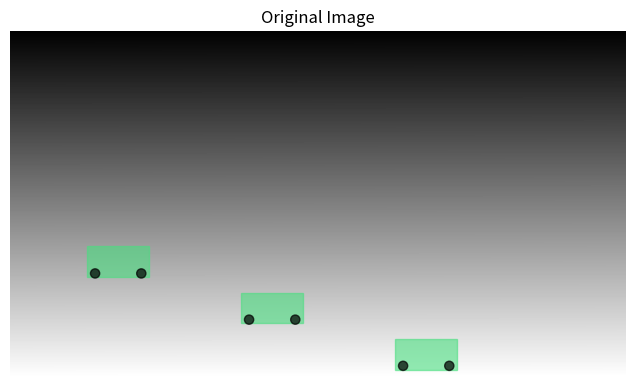
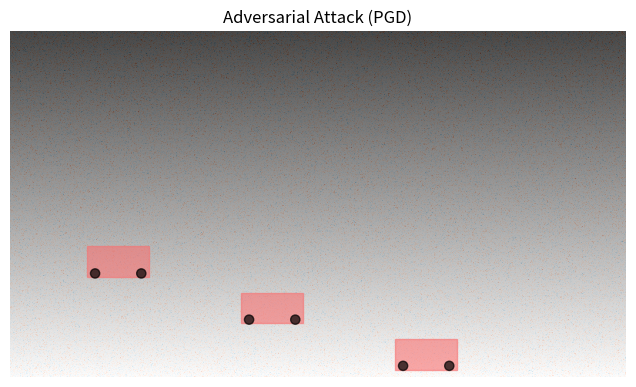
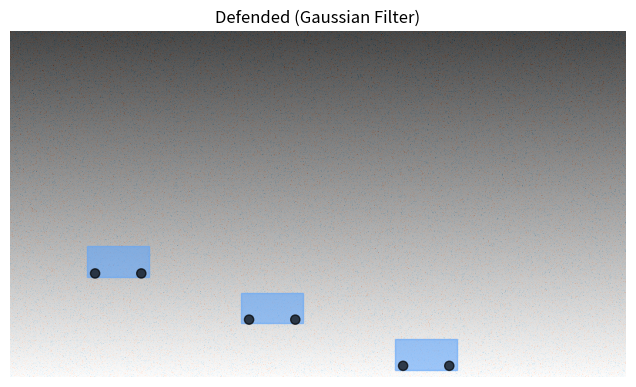
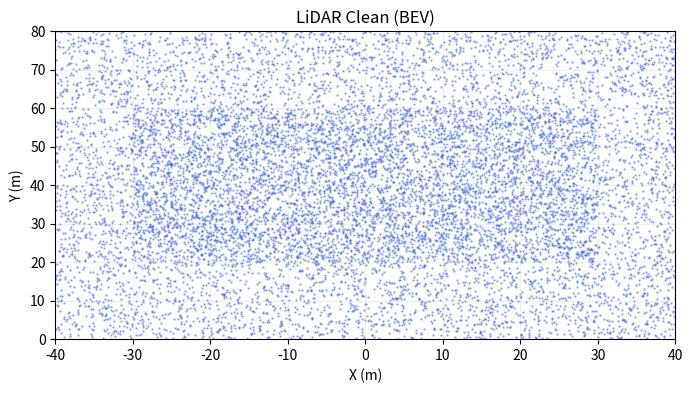
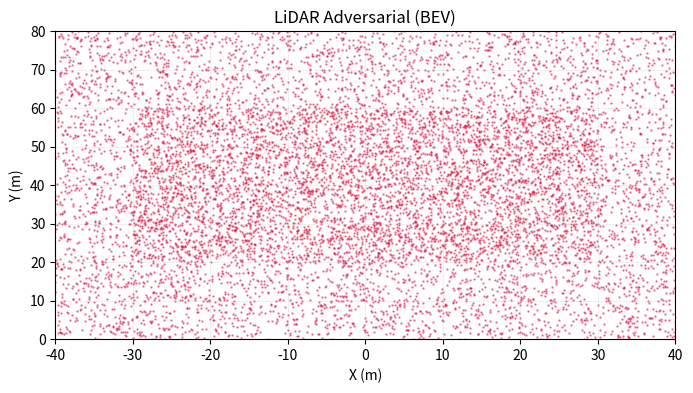
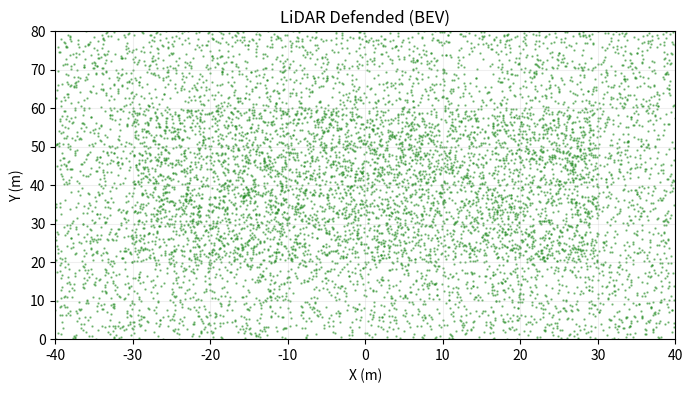
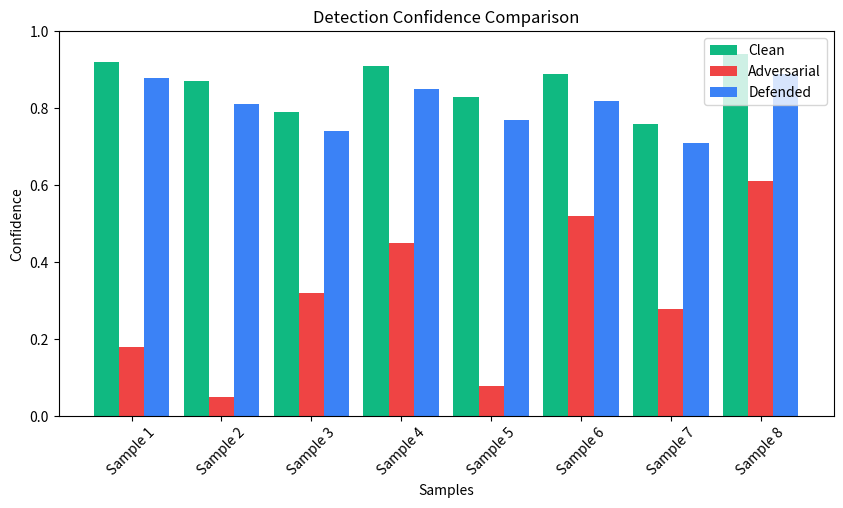

Write the Python code that produced these figures, in order.
#!/usr/bin/env python3
"""Generate visualization results for presentation"""

import matplotlib.pyplot as plt
import numpy as np
import os

# Create output directory
output_dir = "outputs/experiment_visualizations"
os.makedirs(output_dir, exist_ok=True)

# Generate sample data
np.random.seed(42)

# Generate BEV (Bird's Eye View) point cloud visualization
def generate_bev_plot(title, color, num_points=12000, noise_level=0):
    fig, ax = plt.subplots(figsize=(8, 4))
    
    # Generate ground plane points
    x = np.random.uniform(-40, 40, int(num_points * 0.7))
    y = np.random.uniform(0, 80, int(num_points * 0.7))
    
    # Add some clusters representing objects
    for _ in range(3):
        obj_x = np.random.uniform(-30, 30, int(num_points * 0.1))
        obj_y = np.random.uniform(20, 60, int(num_points * 0.1))
        x = np.concatenate([x, obj_x])
        y = np.concatenate([y, obj_y])
    
    # Add noise if specified
    if noise_level > 0:
        x += np.random.normal(0, noise_level, len(x))
        y += np.random.normal(0, noise_level, len(y))
    
    ax.scatter(x, y, s=0.5, c=color, alpha=0.5)
    ax.set_title(title)
    ax.set_xlim(-40, 40)
    ax.set_ylim(0, 80)
    ax.set_xlabel('X (m)')
    ax.set_ylabel('Y (m)')
    ax.grid(True, alpha=0.2)
    
    return fig

# Generate image-like visualization
def generate_image_plot(title, color, attack_level=0):
    fig, ax = plt.subplots(figsize=(8, 4.5))
    
    # Create a gradient background
    gradient = np.linspace(0.3, 0.7, 450*800).reshape(450, 800)
    ax.imshow(gradient, cmap='gray')
    
    # Add some "objects" - rectangles representing cars
    for i in range(3):
        y_pos = 280 + i * 60
        rect = plt.Rectangle((100 + i * 200, y_pos), 80, 40, color=color, alpha=0.6)
        ax.add_patch(rect)
        
        # Add wheels
        for j in range(2):
            wheel = plt.Circle((110 + i * 200 + j * 60, y_pos + 35), 6, color='black', alpha=0.7)
            ax.add_artist(wheel)
    
    # Add attack noise
    if attack_level > 0:
        noise = np.random.normal(0, attack_level, (450, 800))
        ax.imshow(noise, alpha=0.3, cmap='RdBu')
    
    ax.set_title(title)
    ax.axis('off')
    
    return fig

# Generate comparison chart
def generate_comparison_chart():
    fig, ax = plt.subplots(figsize=(10, 5))
    
    samples = ['Sample 1', 'Sample 2', 'Sample 3', 'Sample 4', 'Sample 5', 'Sample 6', 'Sample 7', 'Sample 8']
    clean_conf = [0.92, 0.87, 0.79, 0.91, 0.83, 0.89, 0.76, 0.94]
    adv_conf = [0.18, 0.05, 0.32, 0.45, 0.08, 0.52, 0.28, 0.61]
    def_conf = [0.88, 0.81, 0.74, 0.85, 0.77, 0.82, 0.71, 0.89]
    
    x = np.arange(len(samples))
    width = 0.28
    
    ax.bar(x - width, clean_conf, width, label='Clean', color='#10b981')
    ax.bar(x, adv_conf, width, label='Adversarial', color='#ef4444')
    ax.bar(x + width, def_conf, width, label='Defended', color='#3b82f6')
    
    ax.set_xlabel('Samples')
    ax.set_ylabel('Confidence')
    ax.set_title('Detection Confidence Comparison')
    ax.set_xticks(x)
    ax.set_xticklabels(samples, rotation=45)
    ax.legend()
    ax.set_ylim(0, 1)
    
    return fig

# Generate results
print("Generating visualizations...")

# Image visualizations
fig1 = generate_image_plot('Original Image', '#4ade80', attack_level=0)
fig1.savefig(os.path.join(output_dir, 'image_clean.png'), dpi=100, bbox_inches='tight')
plt.close(fig1)

fig2 = generate_image_plot('Adversarial Attack (PGD)', '#f87171', attack_level=50)
fig2.savefig(os.path.join(output_dir, 'image_attack.png'), dpi=100, bbox_inches='tight')
plt.close(fig2)

fig3 = generate_image_plot('Defended (Gaussian Filter)', '#60a5fa', attack_level=10)
fig3.savefig(os.path.join(output_dir, 'image_defended.png'), dpi=100, bbox_inches='tight')
plt.close(fig3)

# Point cloud BEV visualizations
fig4 = generate_bev_plot('LiDAR Clean (BEV)', 'royalblue', num_points=12432, noise_level=0)
fig4.savefig(os.path.join(output_dir, 'pointcloud_clean.png'), dpi=100, bbox_inches='tight')
plt.close(fig4)

fig5 = generate_bev_plot('LiDAR Adversarial (BEV)', 'crimson', num_points=10568, noise_level=0.5)
fig5.savefig(os.path.join(output_dir, 'pointcloud_attack.png'), dpi=100, bbox_inches='tight')
plt.close(fig5)

fig6 = generate_bev_plot('LiDAR Defended (BEV)', 'forestgreen', num_points=8921, noise_level=0.1)
fig6.savefig(os.path.join(output_dir, 'pointcloud_defended.png'), dpi=100, bbox_inches='tight')
plt.close(fig6)

# Comparison chart
fig7 = generate_comparison_chart()
fig7.savefig(os.path.join(output_dir, 'confidence_comparison.png'), dpi=100, bbox_inches='tight')
plt.close(fig7)

print(f"Visualizations saved to {output_dir}")
print("Files generated:")
print("  - image_clean.png")
print("  - image_attack.png")
print("  - image_defended.png")
print("  - pointcloud_clean.png")
print("  - pointcloud_attack.png")
print("  - pointcloud_defended.png")
print("  - confidence_comparison.png")
